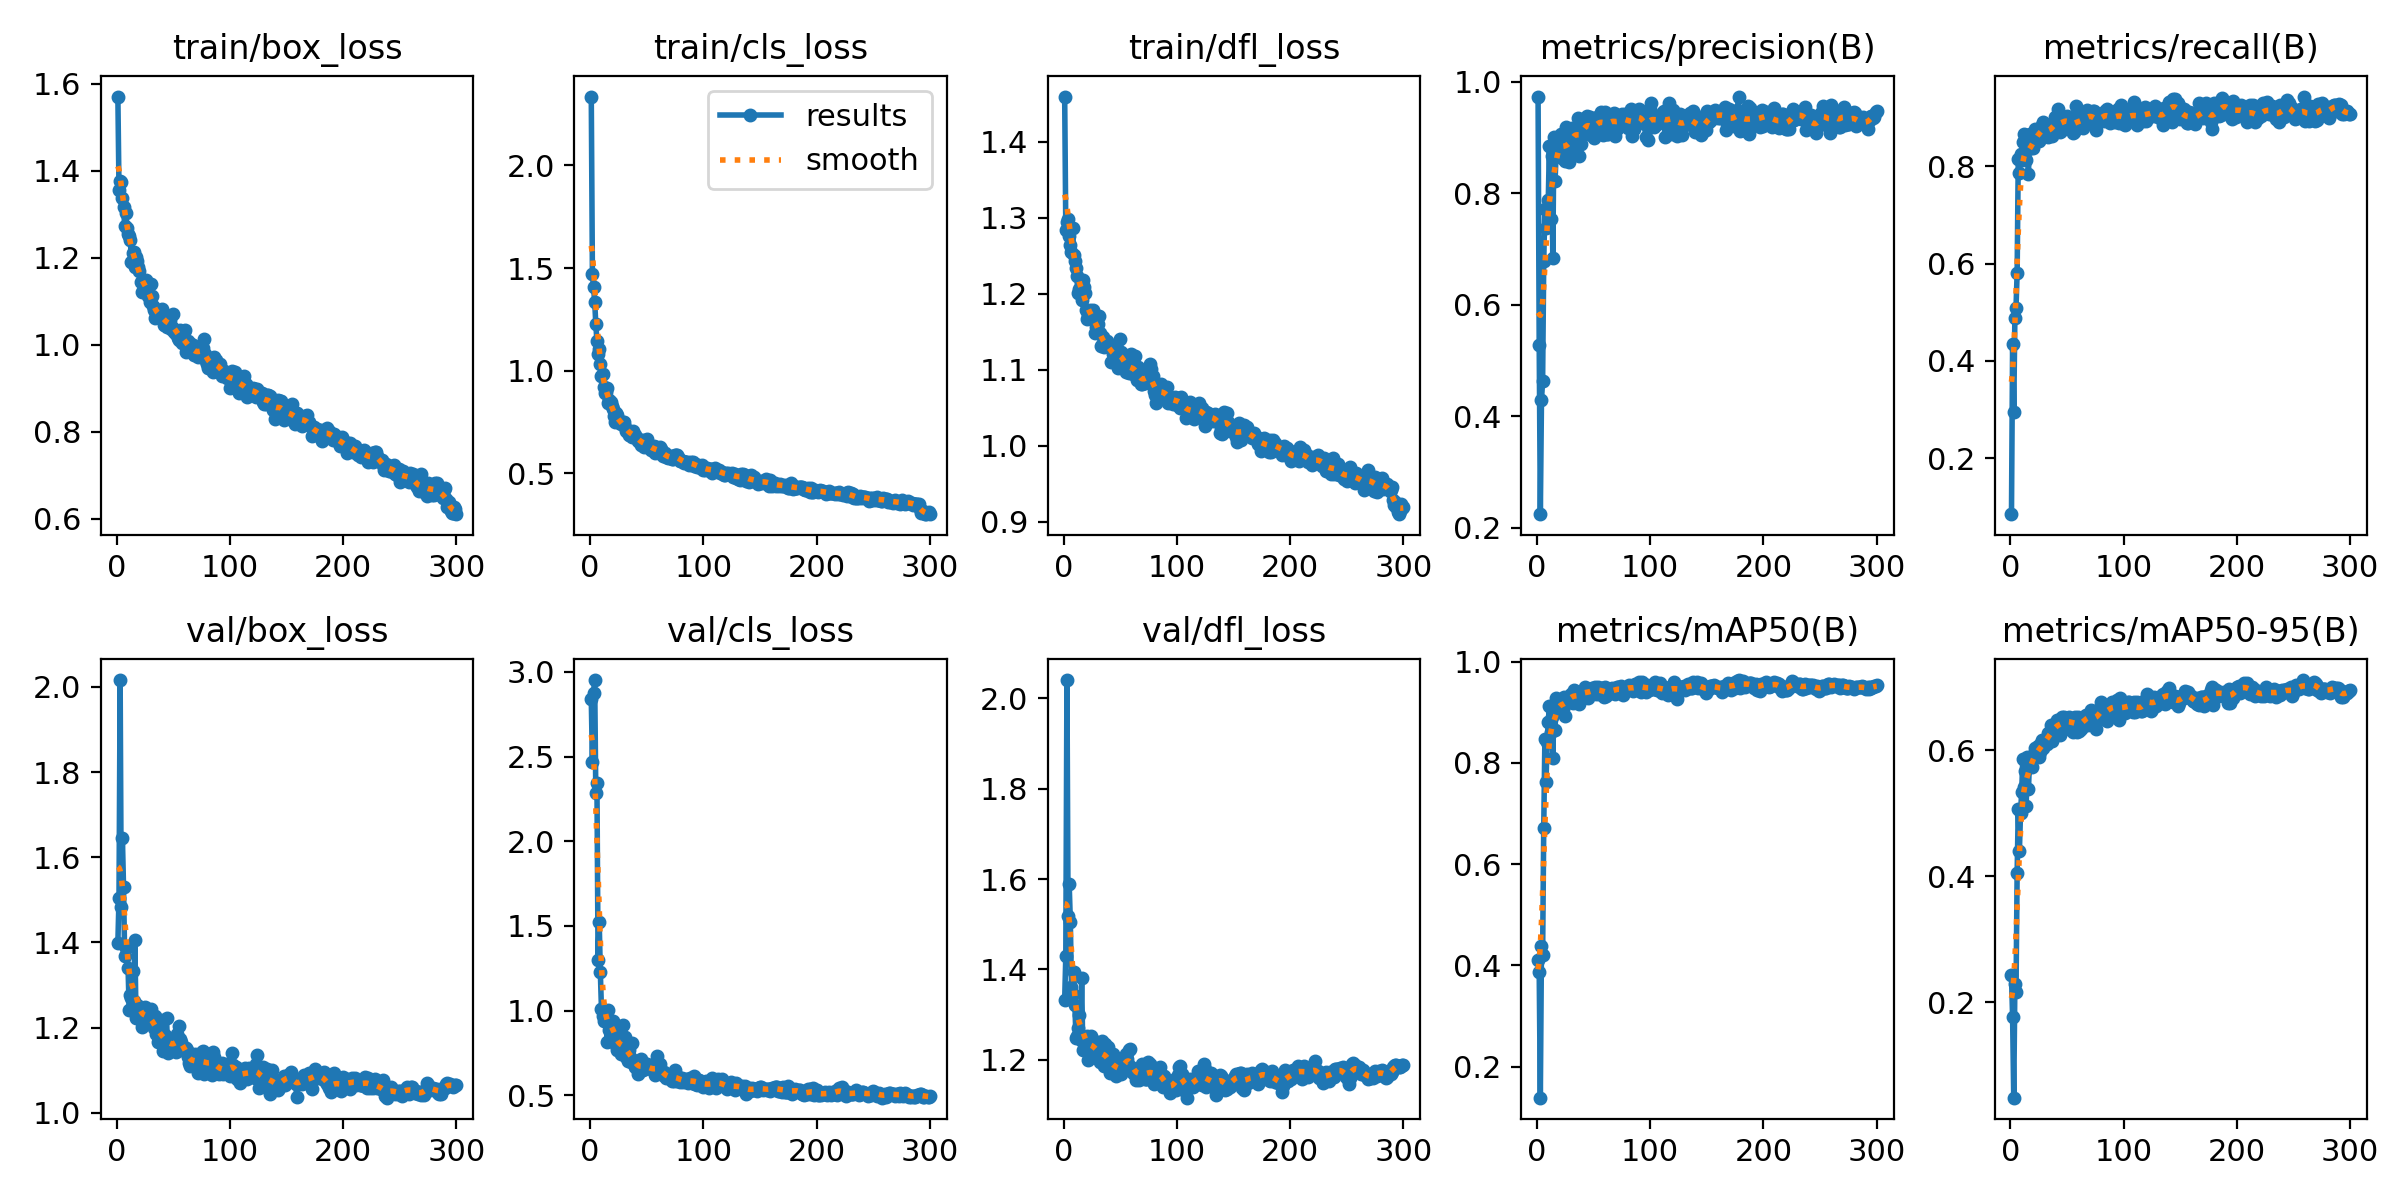

Data behind this chart, as committed beside it:
epoch, train/box_loss, train/cls_loss, train/dfl_loss, metrics/precision(B), metrics/recall(B), metrics/mAP50(B), metrics/mAP50-95(B), val/box_loss, val/cls_loss, val/dfl_loss, lr/pg0, lr/pg1, lr/pg2
1, 1.571, 2.336, 1.46, 0.9729, 0.08471, 0.4114, 0.2431, 1.4, 2.839, 1.332, 0.00054, 0.00054, 0.00054
2, 1.356, 1.473, 1.284, 0.5282, 0.434, 0.3876, 0.1765, 1.504, 2.466, 1.43, 0.001096, 0.001096, 0.001096
3, 1.376, 1.407, 1.294, 0.2244, 0.2948, 0.1389, 0.04911, 2.016, 2.874, 2.041, 0.001649, 0.001649, 0.001649
4, 1.375, 1.337, 1.299, 0.4296, 0.4884, 0.4389, 0.2289, 1.483, 2.952, 1.517, 0.00198, 0.00198, 0.00198
5, 1.337, 1.227, 1.277, 0.4626, 0.5094, 0.4211, 0.2167, 1.646, 2.283, 1.588, 0.00198, 0.00198, 0.00198
6, 1.316, 1.143, 1.265, 0.678, 0.5802, 0.6711, 0.4051, 1.529, 2.342, 1.505, 0.001974, 0.001974, 0.001974
7, 1.274, 1.078, 1.255, 0.7722, 0.8157, 0.8465, 0.5064, 1.369, 1.3, 1.362, 0.001967, 0.001967, 0.001967
8, 1.302, 1.105, 1.286, 0.7385, 0.7859, 0.7622, 0.4404, 1.388, 1.525, 1.345, 0.00196, 0.00196, 0.00196
9, 1.269, 1.03, 1.251, 0.7707, 0.8246, 0.8415, 0.5008, 1.389, 1.227, 1.394, 0.001954, 0.001954, 0.001954
10, 1.255, 0.9757, 1.243, 0.7876, 0.8131, 0.8809, 0.533, 1.339, 1.008, 1.322, 0.001947, 0.001947, 0.001947
11, 1.25, 0.9843, 1.234, 0.8847, 0.8505, 0.9129, 0.5866, 1.242, 0.9654, 1.247, 0.001941, 0.001941, 0.001941
12, 1.241, 0.9213, 1.223, 0.7539, 0.8669, 0.8603, 0.5418, 1.276, 0.9416, 1.253, 0.001934, 0.001934, 0.001934
13, 1.189, 0.8906, 1.201, 0.867, 0.8151, 0.8911, 0.5667, 1.269, 0.9476, 1.27, 0.001927, 0.001927, 0.001927
14, 1.211, 0.8937, 1.207, 0.684, 0.8137, 0.8102, 0.5117, 1.334, 0.9994, 1.298, 0.001921, 0.001921, 0.001921
15, 1.213, 0.9169, 1.214, 0.9018, 0.8443, 0.9021, 0.5892, 1.264, 0.8165, 1.243, 0.001914, 0.001914, 0.001914
16, 1.179, 0.8402, 1.192, 0.822, 0.7842, 0.8657, 0.5379, 1.405, 1.005, 1.38, 0.001908, 0.001908, 0.001908
17, 1.201, 0.8572, 1.219, 0.8757, 0.8656, 0.928, 0.5875, 1.223, 0.8843, 1.222, 0.001901, 0.001901, 0.001901
18, 1.193, 0.8475, 1.209, 0.8966, 0.8383, 0.9136, 0.5746, 1.252, 0.8984, 1.242, 0.001894, 0.001894, 0.001894
19, 1.18, 0.8257, 1.202, 0.8975, 0.8396, 0.9129, 0.5731, 1.251, 0.9294, 1.234, 0.001888, 0.001888, 0.001888
20, 1.169, 0.8118, 1.179, 0.8984, 0.8373, 0.9187, 0.5923, 1.239, 0.9391, 1.23, 0.001881, 0.001881, 0.001881
21, 1.145, 0.7762, 1.167, 0.9074, 0.8551, 0.925, 0.5892, 1.242, 0.9197, 1.252, 0.001875, 0.001875, 0.001875
22, 1.122, 0.7491, 1.172, 0.8641, 0.8774, 0.9152, 0.6034, 1.201, 0.8599, 1.2, 0.001868, 0.001868, 0.001868
23, 1.144, 0.7941, 1.179, 0.8636, 0.8538, 0.9064, 0.5914, 1.218, 0.7948, 1.221, 0.001861, 0.001861, 0.001861
24, 1.148, 0.7813, 1.176, 0.8961, 0.8747, 0.9294, 0.6066, 1.239, 0.7674, 1.253, 0.001855, 0.001855, 0.001855
25, 1.139, 0.758, 1.171, 0.8589, 0.8514, 0.8919, 0.5894, 1.247, 0.8041, 1.242, 0.001848, 0.001848, 0.001848
26, 1.149, 0.7466, 1.179, 0.919, 0.8565, 0.9222, 0.5974, 1.228, 0.8066, 1.244, 0.001842, 0.001842, 0.001842
27, 1.123, 0.7413, 1.165, 0.9037, 0.875, 0.9298, 0.6118, 1.218, 0.7418, 1.205, 0.001835, 0.001835, 0.001835
28, 1.113, 0.7421, 1.149, 0.8568, 0.8844, 0.9284, 0.6159, 1.229, 0.7758, 1.24, 0.001828, 0.001828, 0.001828
29, 1.098, 0.7468, 1.156, 0.8783, 0.8915, 0.9212, 0.6038, 1.217, 0.9152, 1.219, 0.001822, 0.001822, 0.001822
30, 1.139, 0.7486, 1.16, 0.8898, 0.876, 0.9355, 0.6099, 1.243, 0.7681, 1.212, 0.001815, 0.001815, 0.001815
31, 1.113, 0.7224, 1.171, 0.9179, 0.8844, 0.9366, 0.6137, 1.215, 0.8448, 1.222, 0.001809, 0.001809, 0.001809
32, 1.089, 0.7052, 1.148, 0.8931, 0.8671, 0.9185, 0.6104, 1.212, 0.7278, 1.195, 0.001802, 0.001802, 0.001802
33, 1.079, 0.7064, 1.131, 0.9167, 0.8609, 0.9442, 0.6274, 1.199, 0.7047, 1.212, 0.001795, 0.001795, 0.001795
34, 1.063, 0.685, 1.133, 0.9075, 0.8794, 0.9416, 0.6228, 1.228, 0.7655, 1.241, 0.001789, 0.001789, 0.001789
35, 1.079, 0.6843, 1.143, 0.9123, 0.8679, 0.9288, 0.6244, 1.184, 0.7278, 1.205, 0.001782, 0.001782, 0.001782
36, 1.066, 0.7019, 1.13, 0.9347, 0.878, 0.9355, 0.6392, 1.166, 0.6979, 1.187, 0.001776, 0.001776, 0.001776
37, 1.07, 0.678, 1.132, 0.8671, 0.8614, 0.9159, 0.6148, 1.202, 0.8097, 1.235, 0.001769, 0.001769, 0.001769
38, 1.071, 0.7046, 1.138, 0.904, 0.8878, 0.9344, 0.6316, 1.188, 0.7097, 1.205, 0.001762, 0.001762, 0.001762
39, 1.064, 0.6865, 1.134, 0.8893, 0.9009, 0.934, 0.6314, 1.218, 0.7038, 1.228, 0.001756, 0.001756, 0.001756
40, 1.081, 0.6867, 1.134, 0.9057, 0.8835, 0.937, 0.6419, 1.173, 0.6655, 1.188, 0.001749, 0.001749, 0.001749
41, 1.067, 0.6729, 1.13, 0.917, 0.8915, 0.9424, 0.6471, 1.146, 0.6959, 1.169, 0.001743, 0.001743, 0.001743
42, 1.046, 0.6573, 1.11, 0.9197, 0.9183, 0.95, 0.6442, 1.157, 0.6232, 1.179, 0.001736, 0.001736, 0.001736
43, 1.045, 0.6637, 1.129, 0.9348, 0.8793, 0.9463, 0.6445, 1.182, 0.6576, 1.203, 0.001729, 0.001729, 0.001729
44, 1.041, 0.6599, 1.12, 0.9389, 0.8703, 0.9317, 0.624, 1.222, 0.6704, 1.212, 0.001723, 0.001723, 0.001723
45, 1.052, 0.6384, 1.115, 0.9181, 0.8726, 0.9274, 0.639, 1.141, 0.7129, 1.179, 0.001716, 0.001716, 0.001716
46, 1.06, 0.6472, 1.122, 0.9116, 0.8998, 0.9426, 0.6529, 1.146, 0.6607, 1.164, 0.00171, 0.00171, 0.00171
47, 1.058, 0.6632, 1.126, 0.9366, 0.8939, 0.9419, 0.6526, 1.166, 0.6465, 1.19, 0.001703, 0.001703, 0.001703
48, 1.036, 0.6285, 1.102, 0.9056, 0.9009, 0.9427, 0.6335, 1.153, 0.6786, 1.174, 0.001696, 0.001696, 0.001696
49, 1.04, 0.6321, 1.115, 0.9296, 0.8962, 0.9483, 0.6479, 1.167, 0.6828, 1.195, 0.00169, 0.00169, 0.00169
50, 1.071, 0.6674, 1.141, 0.899, 0.9028, 0.9417, 0.6428, 1.171, 0.6844, 1.173, 0.001683, 0.001683, 0.001683
51, 1.029, 0.6425, 1.124, 0.9179, 0.8967, 0.9495, 0.6501, 1.148, 0.6596, 1.168, 0.001677, 0.001677, 0.001677
52, 1.025, 0.6287, 1.108, 0.9144, 0.8818, 0.9369, 0.6522, 1.142, 0.6601, 1.177, 0.00167, 0.00167, 0.00167
53, 1.033, 0.627, 1.118, 0.9369, 0.8821, 0.9472, 0.6428, 1.185, 0.6654, 1.187, 0.001663, 0.001663, 0.001663
54, 1.015, 0.6144, 1.11, 0.9316, 0.8989, 0.9495, 0.6474, 1.161, 0.6529, 1.185, 0.001657, 0.001657, 0.001657
55, 1.01, 0.6193, 1.097, 0.9224, 0.8685, 0.9355, 0.6282, 1.203, 0.6639, 1.213, 0.00165, 0.00165, 0.00165
56, 1.034, 0.6308, 1.11, 0.935, 0.8703, 0.9452, 0.6444, 1.173, 0.6482, 1.202, 0.001644, 0.001644, 0.001644
57, 1.016, 0.5984, 1.097, 0.9453, 0.8891, 0.9491, 0.6522, 1.165, 0.6199, 1.189, 0.001637, 0.001637, 0.001637
58, 1.004, 0.6281, 1.096, 0.9052, 0.9232, 0.9479, 0.6494, 1.148, 0.6382, 1.22, 0.00163, 0.00163, 0.00163
59, 1.029, 0.6081, 1.101, 0.9194, 0.8844, 0.9295, 0.6296, 1.151, 0.7296, 1.224, 0.001624, 0.001624, 0.001624
60, 1.033, 0.6212, 1.121, 0.9454, 0.8797, 0.9493, 0.6525, 1.152, 0.6368, 1.184, 0.001617, 0.001617, 0.001617
... 240 more rows
